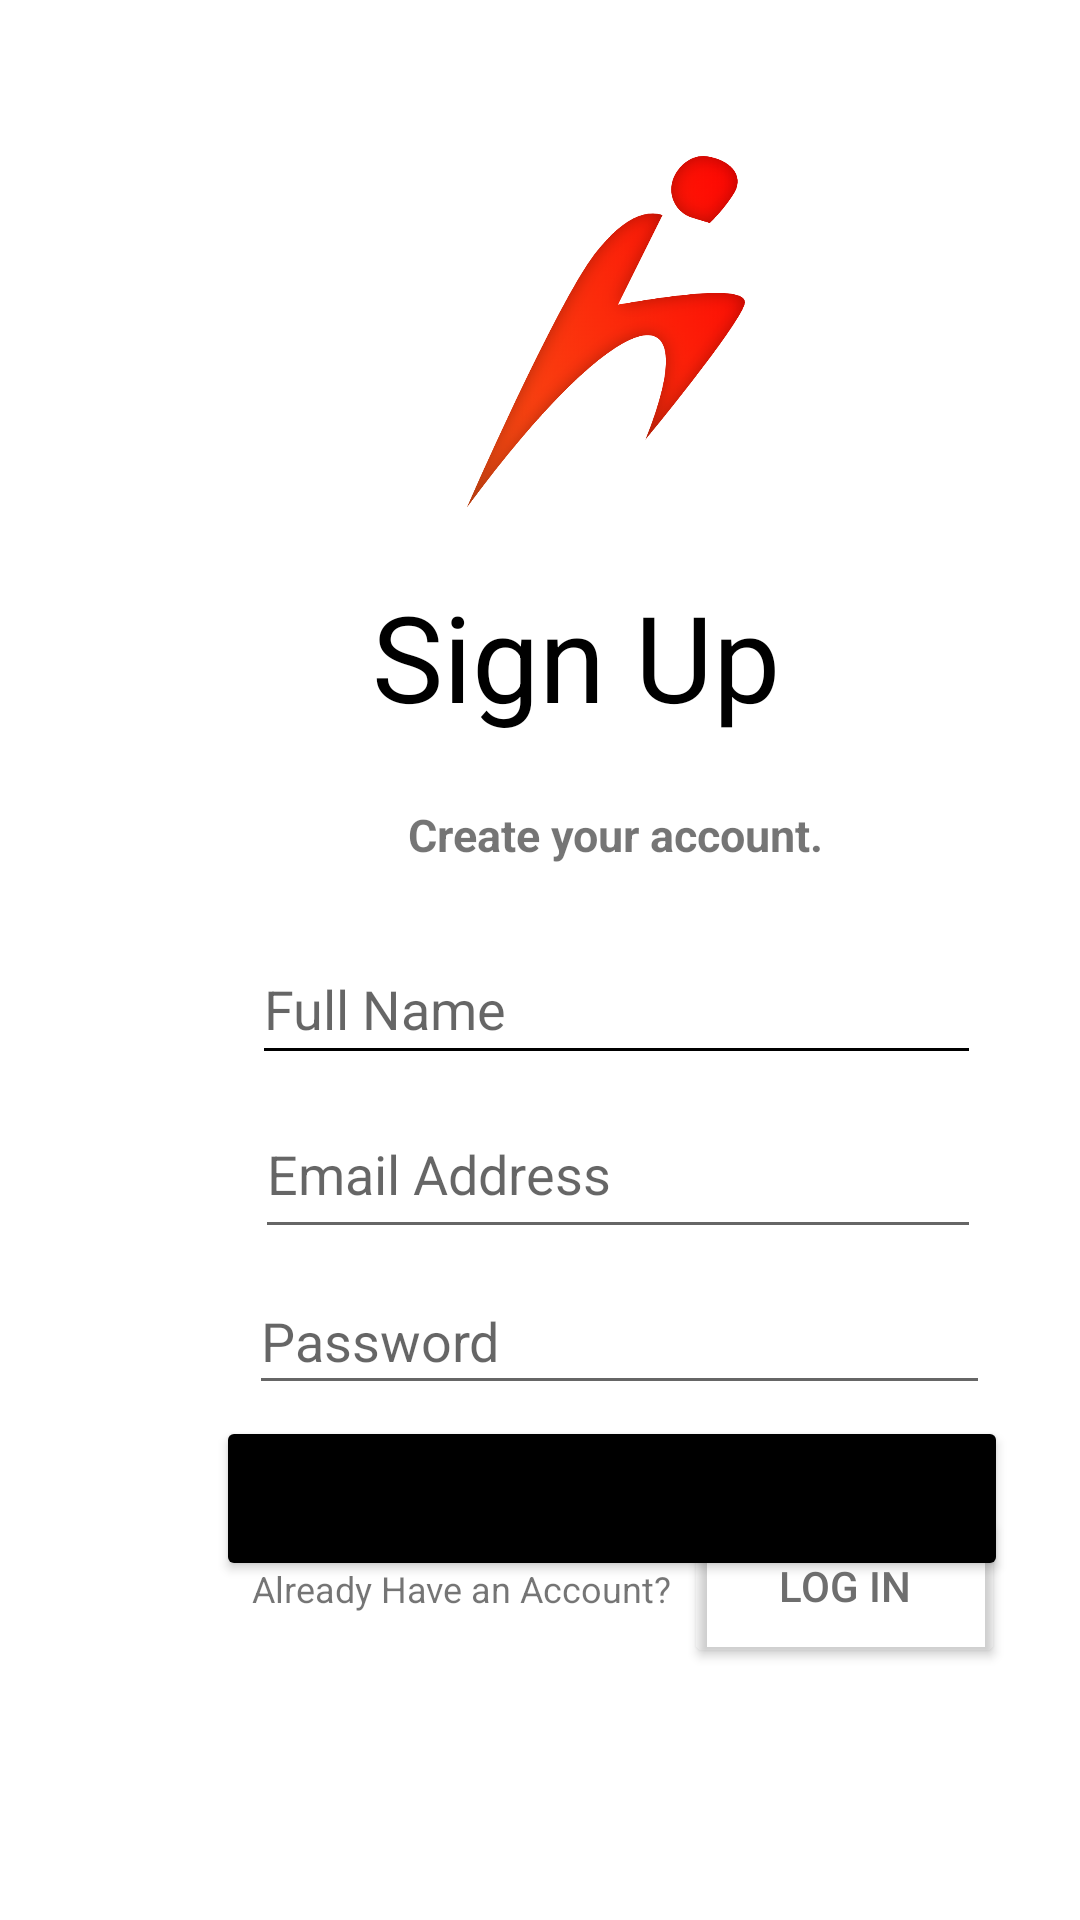

Reconstruct the res/layout file that produces this screen, plus the resources it refers to.
<!-- AndroidManifest.xml: application theme Theme.SDEV_CLASS_PROJECT -->
<!-- res/layout/activity_register.xml -->
<?xml version="1.0" encoding="utf-8"?>
<androidx.constraintlayout.widget.ConstraintLayout xmlns:android="http://schemas.android.com/apk/res/android"
    xmlns:app="http://schemas.android.com/apk/res-auto"
    xmlns:tools="http://schemas.android.com/tools"
    android:layout_width="match_parent"
    android:layout_height="match_parent"
    android:background="@color/white"
    android:backgroundTint="#C3FFFFFF"
    android:backgroundTintMode="src_atop"
    tools:context=".Register">


    <Button
        android:id="@+id/btn_select_register"
        android:layout_width="264dp"
        android:layout_height="55dp"
        android:layout_marginStart="72dp"
        android:layout_marginTop="472dp"

        android:backgroundTint="@color/black"
        android:text="Create Account"
        android:theme="@style/CardView.Light"
        app:cornerRadius="30dp"
        app:layout_constraintStart_toStartOf="parent"
        app:layout_constraintTop_toTopOf="parent" />

    <ImageView
        android:id="@+id/imageView"
        android:layout_width="100dp"
        android:layout_height="117dp"
        android:layout_marginStart="152dp"
        android:layout_marginTop="52dp"
        app:layout_constraintStart_toStartOf="parent"
        app:layout_constraintTop_toTopOf="parent"
        app:srcCompat="@drawable/logofitness" />

    <TextView
        android:id="@+id/textView2"
        android:layout_width="wrap_content"
        android:layout_height="wrap_content"
        android:layout_marginStart="124dp"
        android:layout_marginTop="192dp"
        android:fontFamily="sans-serif"
        android:text="Sign Up"
        android:textColor="#000000"
        android:textSize="40sp"
        app:layout_constraintStart_toStartOf="parent"
        app:layout_constraintTop_toTopOf="parent" />

    <TextView
        android:id="@+id/textView3"
        android:layout_width="wrap_content"
        android:layout_height="wrap_content"
        android:layout_marginStart="136dp"
        android:layout_marginTop="268dp"
        android:text="Create your account."
        android:textSize="15sp"
        android:textStyle="bold"
        app:layout_constraintStart_toStartOf="parent"
        app:layout_constraintTop_toTopOf="parent" />

    <EditText
        android:id="@+id/fullname"
        android:layout_width="243dp"
        android:layout_height="47dp"
        android:layout_marginStart="84dp"
        android:layout_marginTop="23dp"
        android:backgroundTint="#000000"
        android:ems="10"
        android:hint="Full Name"
        android:inputType="textPersonName"
        app:layout_constraintStart_toStartOf="parent"
        app:layout_constraintTop_toBottomOf="@+id/textView3" />

    <EditText
        android:id="@+id/reg_email"
        android:layout_width="242dp"
        android:layout_height="53dp"
        android:layout_marginStart="85dp"
        android:layout_marginTop="5dp"
        android:ems="10"
        android:hint="Email Address"
        android:inputType="textEmailAddress"
        app:layout_constraintStart_toStartOf="parent"
        app:layout_constraintTop_toBottomOf="@+id/fullname" />

    <EditText
        android:id="@+id/reg_password"
        android:layout_width="247dp"
        android:layout_height="46dp"
        android:layout_marginStart="83dp"
        android:layout_marginTop="6dp"
        android:ems="10"
        android:hint="Password"
        android:inputType="textPassword"
        app:layout_constraintStart_toStartOf="parent"
        app:layout_constraintTop_toBottomOf="@+id/reg_email" />

    <TextView
        android:id="@+id/textView4"
        android:layout_width="wrap_content"
        android:layout_height="wrap_content"
        android:layout_marginStart="84dp"
        android:layout_marginTop="36dp"
        android:text="Already Have an Account?"
        android:textSize="12sp"
        app:layout_constraintBottom_toBottomOf="parent"
        app:layout_constraintStart_toStartOf="parent"
        app:layout_constraintTop_toTopOf="parent"
        app:layout_constraintVertical_bias="0.826" />

    <Button
        android:id="@+id/btn_select_login"
        android:layout_width="107dp"
        android:layout_height="55dp"
        android:layout_marginStart="228dp"
        android:layout_marginTop="17dp"
        android:backgroundTint="#00FFFFFF"
        android:shadowColor="@color/black"
        android:text="Log In"
        android:textColor="#6E6E6E"
        app:cornerRadius="30dp"
        app:layout_constraintBottom_toBottomOf="parent"
        app:layout_constraintStart_toStartOf="parent"
        app:layout_constraintTop_toTopOf="parent"
        app:layout_constraintVertical_bias="0.852"
        app:strokeColor="#6E6E6E"
        app:strokeWidth="5dp" />


</androidx.constraintlayout.widget.ConstraintLayout>
<!-- resources referenced by this layout -->
<resources>
  <!-- drawable logofitness: png bitmap (drawable, 159998 bytes) -->
  <style name="Theme.SDEV_CLASS_PROJECT" parent="Theme.MaterialComponents.DayNight.DarkActionBar">
          
          <item name="colorPrimary">@color/purple_500</item>
          <item name="colorPrimaryVariant">@color/purple_700</item>
          <item name="colorOnPrimary">@color/white</item>
          
          <item name="colorSecondary">@color/teal_200</item>
          <item name="colorSecondaryVariant">@color/teal_700</item>
          <item name="colorOnSecondary">@color/black</item>
          
          <item name="android:statusBarColor" tools:targetApi="l">?attr/colorPrimaryVariant</item>
          
          <item name="windowNoTitle">true</item>
          <item name="windowActionBar">false</item>
      </style>
  <!-- not gathered from this repository: default colours our renderer supplied (Android Studio template values) -->
  <color name="purple_500">#FF6200EE</color>
  <color name="purple_700">#FF3700B3</color>
  <color name="teal_200">#FF03DAC5</color>
  <color name="teal_700">#FF018786</color>
  <color name="black">#FF000000</color>
  <color name="white">#FFFFFFFF</color>
</resources>
